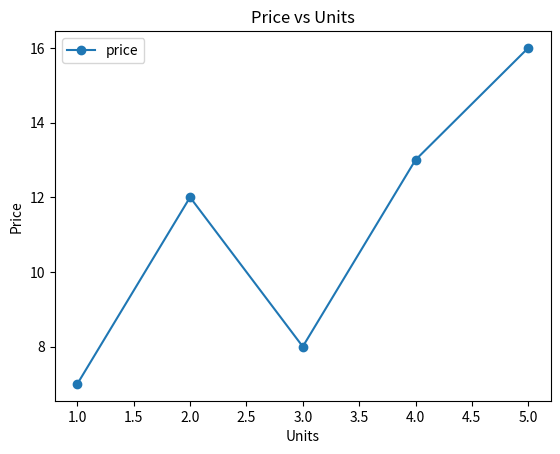
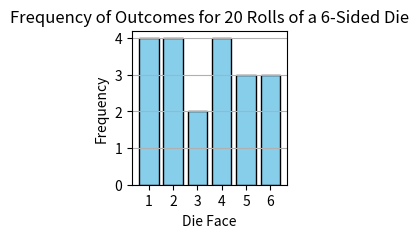

Here is the Python script that generated these plots, in order:
import pandas as pd
import matplotlib.pyplot as plt

# Create a sample DataFrame
data = {
    'units': [1, 2, 3, 4, 5],
    'price': [7, 12, 8, 13, 16]
}

# Create a DataFrame df
df = pd.DataFrame(data)

# Plot with kind specified as 'line'
df.plot(x='units', y='price', kind='line', marker='o', title='Price vs Units')

# Add grid to the p

# Labeling axes
plt.xlabel('Units')
plt.ylabel('Price')

# Show the plot
plt.show()
 
import numpy as np

x = np.random.rand(0,5)

print(x)

# Division of 3 by 1.2
A = 3 / 1.2

# Print the result
print(A)  # This will print: 2.5

height = [140,145,130]

print(height.sort())

print(height)

import matplotlib.pyplot as plt
import numpy as np

# Simulate rolling a 6-sided die 20 times
np.random.seed(0)  # For reproducibility
rolls = np.random.randint(1, 7, size=20)  # Roll the die 20 times

# Count the frequency of each outcome
outcomes, counts = np.unique(rolls, return_counts=True)

# Create a bar chart
plt.figure(figsize=(2, 2))  # Set the figure size
plt.bar(outcomes, counts, color='skyblue', edgecolor='black')
plt.title('Frequency of Outcomes for 20 Rolls of a 6-Sided Die')
plt.xlabel('Die Face')
plt.ylabel('Frequency')
plt.xticks(outcomes)  # Ensure all die faces are shown on the x-axis
plt.grid(axis='y')  # Add grid lines for better readability
plt.show()
